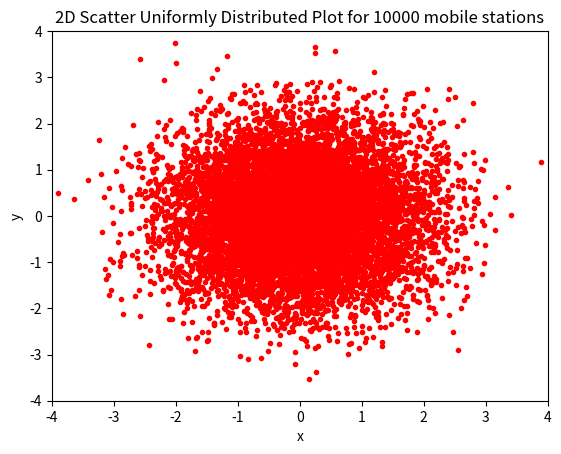
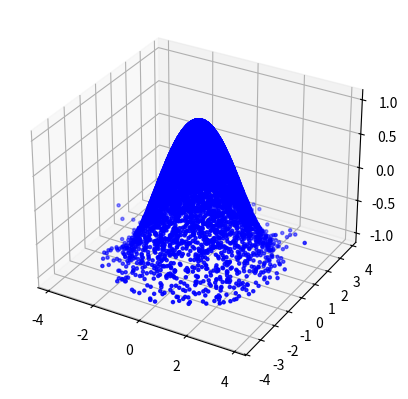

These figures' Python source, in order: (Note: this script raises an exception after producing the figures.)
from mpl_toolkits.mplot3d import axes3d
import numpy as np
import math
import matplotlib.pyplot as plt

"""
Assuming x and y are independent from a Normal distribution (0,1),
we apply Box-Müller transformation to rewrite our target distribution
with a different set of variables (r,ø) instead of (x,y).

This way we can sample under a Box-Müller transformed distribution and
then convert back to our target distribution.

Since we assume independence of x and y, we can also assume independence
of r and ø.

The outcome is that the function of the angle (ø) follows a uniform
distribution, and the function of the radius (r) follows an exponential
distribution, which can be expressed as the inverse transform of its
Cumulative Distribution Function.
"""

# N mobile stations
N = 10000
x = np.empty((0, N), float)
y = np.empty((0, N), float)

for i in range(0,N):
  # angle follows a uniform distribution from [0,2*pi]
  angle = np.random.uniform(0,2*math.pi)

  """
  The radius follows an exponential distribution with lambda rate of
  1/2 (commented below); however, it can also be expressed as the inverse
  transform of its CDF
  """

  # radius = np.random.exponential(1/2)
  radius = math.sqrt(-2*math.log(np.random.uniform(0,1)))

  # final calculations to get x and y values of the target distribution
  x = np.append(x, radius * math.cos(angle))
  y = np.append(y, radius * math.sin(angle))

# function used to calculate z value for each x and y for 3D plot
def f(x, y):
    return np.cos(np.sqrt(x ** 2 + y ** 2))

# 2D scatter plot
plt.plot(x, y, 'ro', marker='.')
plt.axis([-4, 4, -4, 4])

plt.xlabel('x')
plt.ylabel('y')
plt.title('2D Scatter Uniformly Distributed Plot for {} mobile stations'.format(N))

# 3D scatter plot showing normal distribution resemblance
fig = plt.figure()
ax = fig.add_subplot(111, projection='3d')

z = f(x, y)
ax.scatter(x, y, z, c='b', marker='.')
ax.axis([-4, 4, -4, 4])

ax.set_xlabel('x')
ax.set_ylabel('y')
ax.set_zlabel('z')
ax.set_title(
    '3D Scatter Uniformly Distributed Plot for {} mobile stations'.format(N))

# change perspective view of 3D plot
ax.view_init(35, 60)

plt.show()
